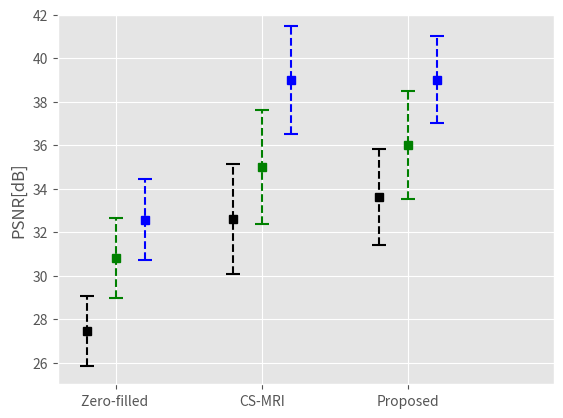
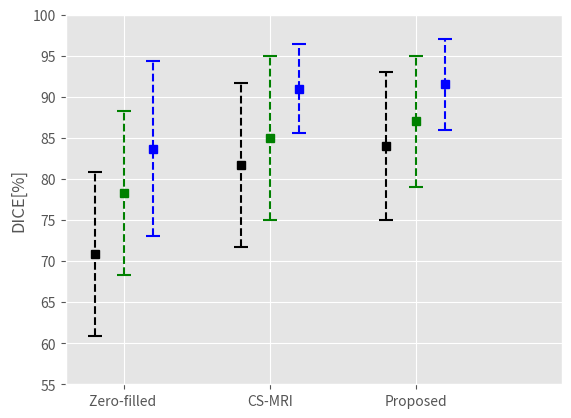

Here is the Python script that generated these plots, in order:
import matplotlib.pyplot as plt
import numpy as np

plt.figure(1)
y_50 = np.array([32.57, 39.0, 39.0])
v_50 = np.array([1.85, 2.48, 2])
y_50r = np.array([30.80, 35.0, 36.0])
v_50r = np.array([1.83, 2.63, 2.49])
y_25 = np.array([27.44, 32.59, 33.6])
v_25 = np.array([1.60, 2.52, 2.2])
x_val = [0, 1, 2]
x_val2 = [0.2, 1.2, 2.2]
x_val3 = [0.4, 1.4, 2.4]
labels = ['Zero-filled ', 'CS-MRI', 'Proposed']
plt.style.use('ggplot')
a =plt.errorbar(x_val3, y_50,fmt='s',color='b' , ecolor='b',capsize=5,capthick=1.5, yerr=v_50.T)[-1][0].set_linestyle('--')
b =plt.errorbar(x_val2, y_50r,fmt='s',color='g' , ecolor='g',capsize=5,capthick=1.5, yerr=v_50r.T)[-1][0].set_linestyle('--')
c =plt.errorbar(x_val, y_25,fmt='s',color='k' , ecolor='k',capsize=5,capthick=1.5, yerr=v_25.T)[-1][0].set_linestyle('--')
plt.xticks(x_val2, labels)
plt.xlim(-0.2,3.2)
plt.ylim(25.0, 42.0)
plt.margins(1)
plt.ylabel("PSNR[dB]")
plt.show()

plt.figure(2)

y_50 = np.array([83.7, 91, 91.5])
v_50 = np.array([10.6, 5.44, 5.5])
y_50r = np.array([78.3, 85, 87])
v_50r = np.array([10, 10, 8])
y_25 = np.array([70.86, 81.7, 84])
v_25 = np.array([10, 10, 9])
x_val = [0, 1, 2]
x_val2 = [0.2, 1.2, 2.2]
x_val3 = [0.4, 1.4, 2.4]
labels = ['Zero-filled ', 'CS-MRI', 'Proposed']
plt.style.use('ggplot')
a = plt.errorbar(x_val3, y_50,fmt='s',color='b' , ecolor='b',capsize=5,capthick=1.5, yerr=v_50.T)[-1][0].set_linestyle('--')
plt.errorbar(x_val2, y_50r,fmt='s',color='g' , ecolor='g',capsize=5,capthick=1.5, yerr=v_50r.T)[-1][0].set_linestyle('--')
plt.errorbar(x_val, y_25,fmt='s',color='k' , ecolor='k',capsize=5,capthick=1.5, yerr=v_25.T)[-1][0].set_linestyle('--')

plt.xticks(x_val2, labels)
plt.xlim(-0.2,3.2)
plt.ylim(55.0, 100.0)
plt.margins(1)
plt.ylabel("DICE[%]")
plt.show()